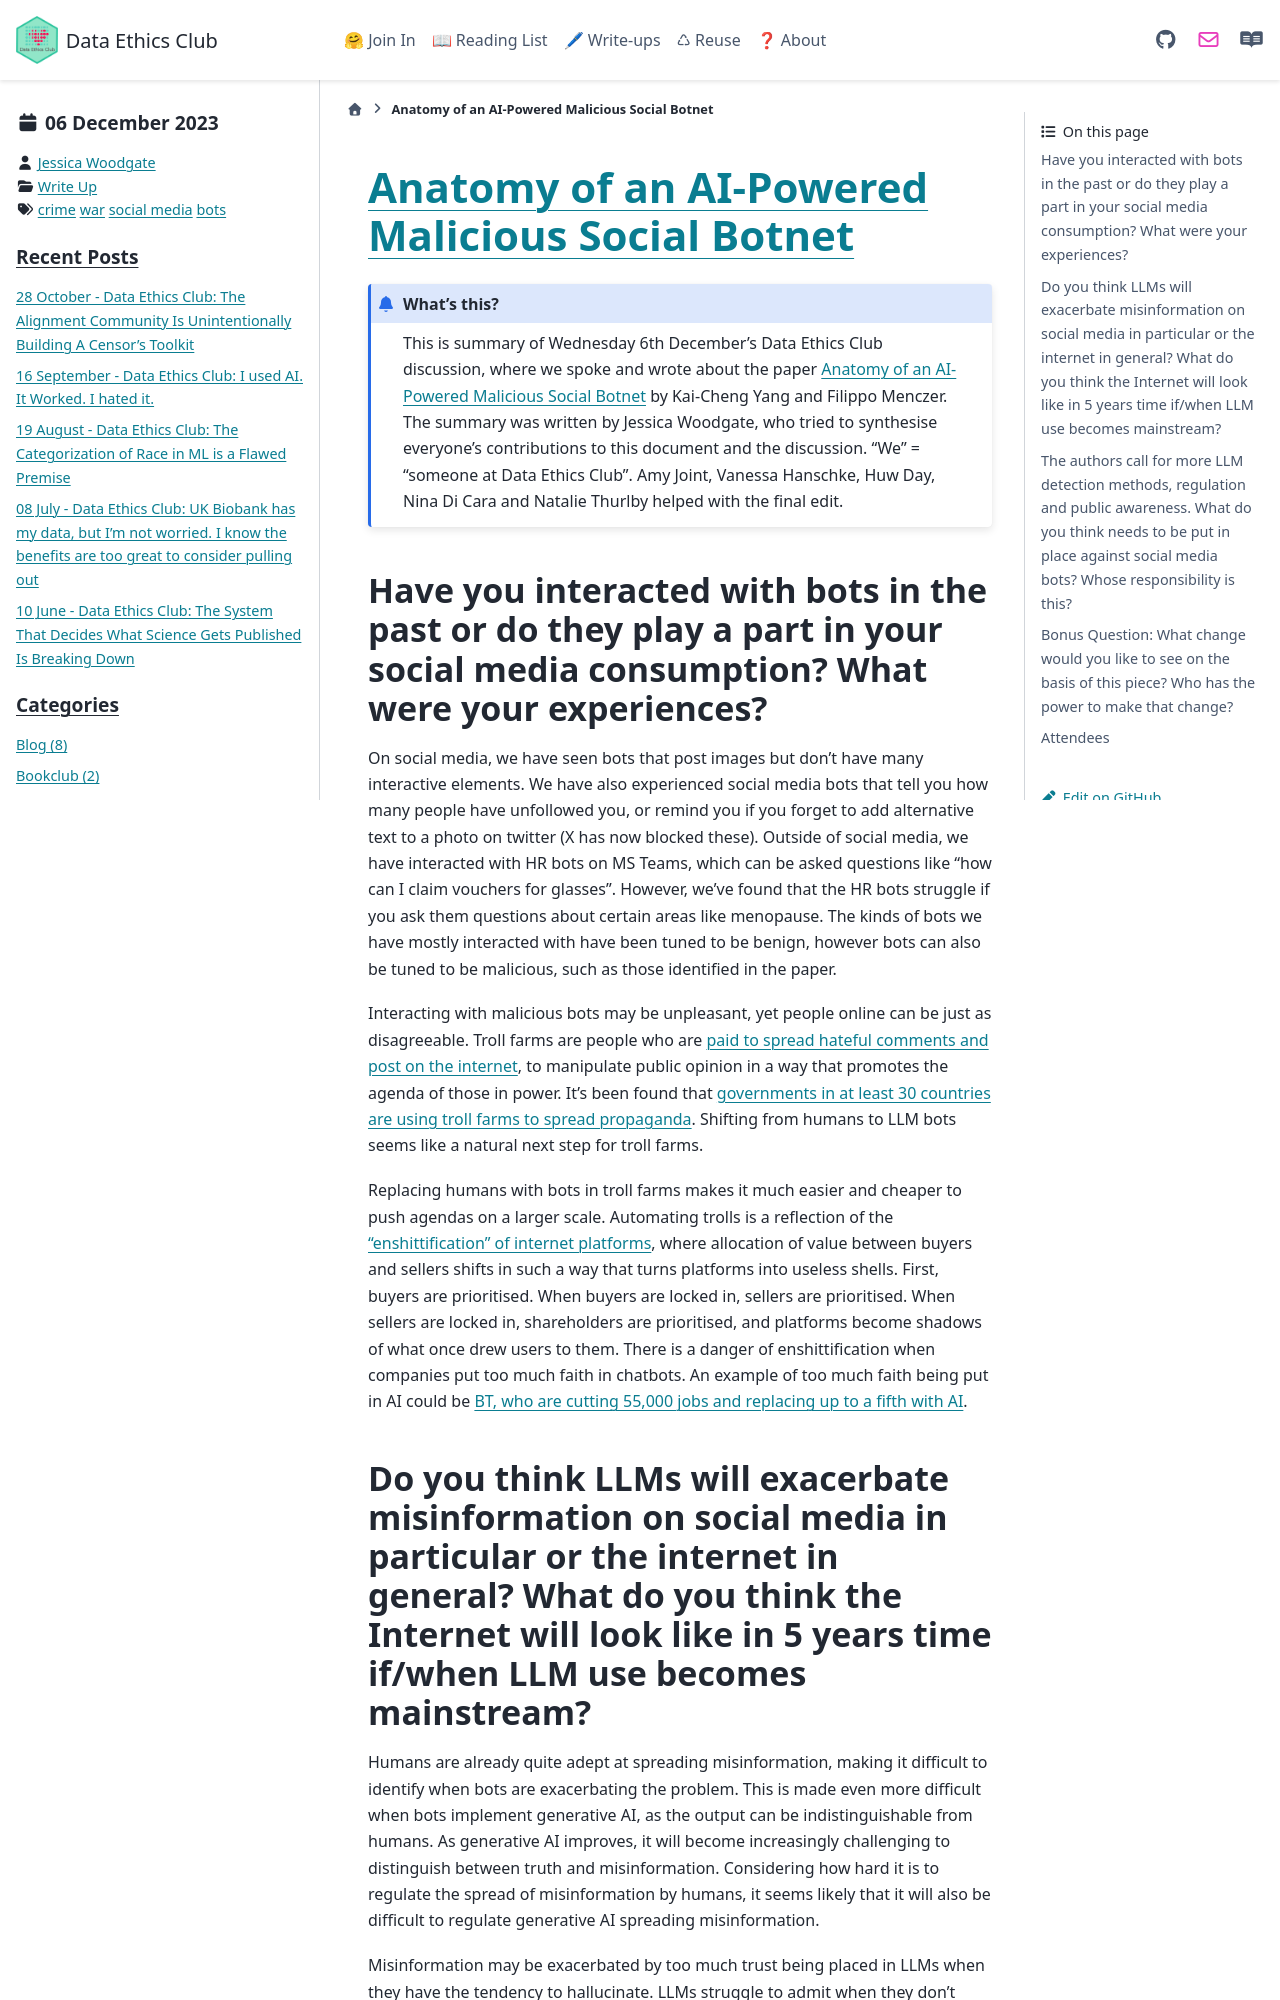

repository: very-good-science/data-ethics-club · page: write_ups/2023-12-06_writeup.html · generator: sphinx

---
blogpost: true
date: December 6, 2023
author: Jessica Woodgate
category: Write Up
tags: crime, war, social media, bots
---

# [Anatomy of an AI-Powered Malicious Social Botnet](https://arxiv.org/pdf/2307.16336.pdf)

```{admonition} What's this? 
This is summary of Wednesday 6th December's Data Ethics Club discussion, where we spoke and wrote about the paper [Anatomy of an AI-Powered Malicious Social Botnet](https://arxiv.org/pdf/2307.16336.pdf) by Kai-Cheng Yang and Filippo Menczer.
The summary was written by Jessica Woodgate, who tried to synthesise everyone's contributions to this document and the discussion. "We" = "someone at Data Ethics Club". 
Amy Joint, Vanessa Hanschke, Huw Day, Nina Di Cara and Natalie Thurlby helped with the final edit.
```

## Have you interacted with bots in the past or do they play a part in your social media consumption? What were your experiences?

On social media, we have seen bots that post images but don’t have many interactive elements. We have also experienced social media bots that tell you how many people have unfollowed you, or remind you if you forget to add alternative text to a photo on twitter (X has now blocked these). Outside of social media, we have interacted with HR bots on MS Teams, which can be asked questions like “how can I claim vouchers for glasses”. However, we’ve found that the HR bots struggle if you ask them questions about certain areas like menopause. The kinds of bots we have mostly interacted with have been tuned to be benign, however bots can also be tuned to be malicious, such as those identified in the paper.

Interacting with malicious bots may be unpleasant, yet people online can be just as disagreeable. Troll farms are people who are [paid to spread hateful comments and post on the internet](https://www.deseret.com/2022/12/20/23505756/internet-troll-farms-russia-social-media), to manipulate public opinion in a way that promotes the agenda of those in power. It’s been found that [governments in at least 30 countries are using troll farms to spread propaganda](https://www.telegraph.co.uk/technology/2017/11/14/governments-30-countries-pay-keyboard-armies-spread-propaganda/). Shifting from humans to LLM bots seems like a natural next step for troll farms.

Replacing humans with bots in troll farms makes it much easier and cheaper to push agendas on a larger scale. Automating trolls is a reflection of the [“enshittification” of internet platforms](https://www.wired.com/story/tiktok-platforms-cory-doctorow/), where allocation of value between buyers and sellers shifts in such a way that turns platforms into useless shells. First, buyers are prioritised. When buyers are locked in, sellers are prioritised. When sellers are locked in, shareholders are prioritised, and platforms become shadows of what once drew users to them. There is a danger of enshittification when companies put too much faith in chatbots. An example of too much faith being put in AI could be [BT, who are cutting 55,000 jobs and replacing up to a fifth with AI](https://www.bbc.co.uk/news/business-65631168).
